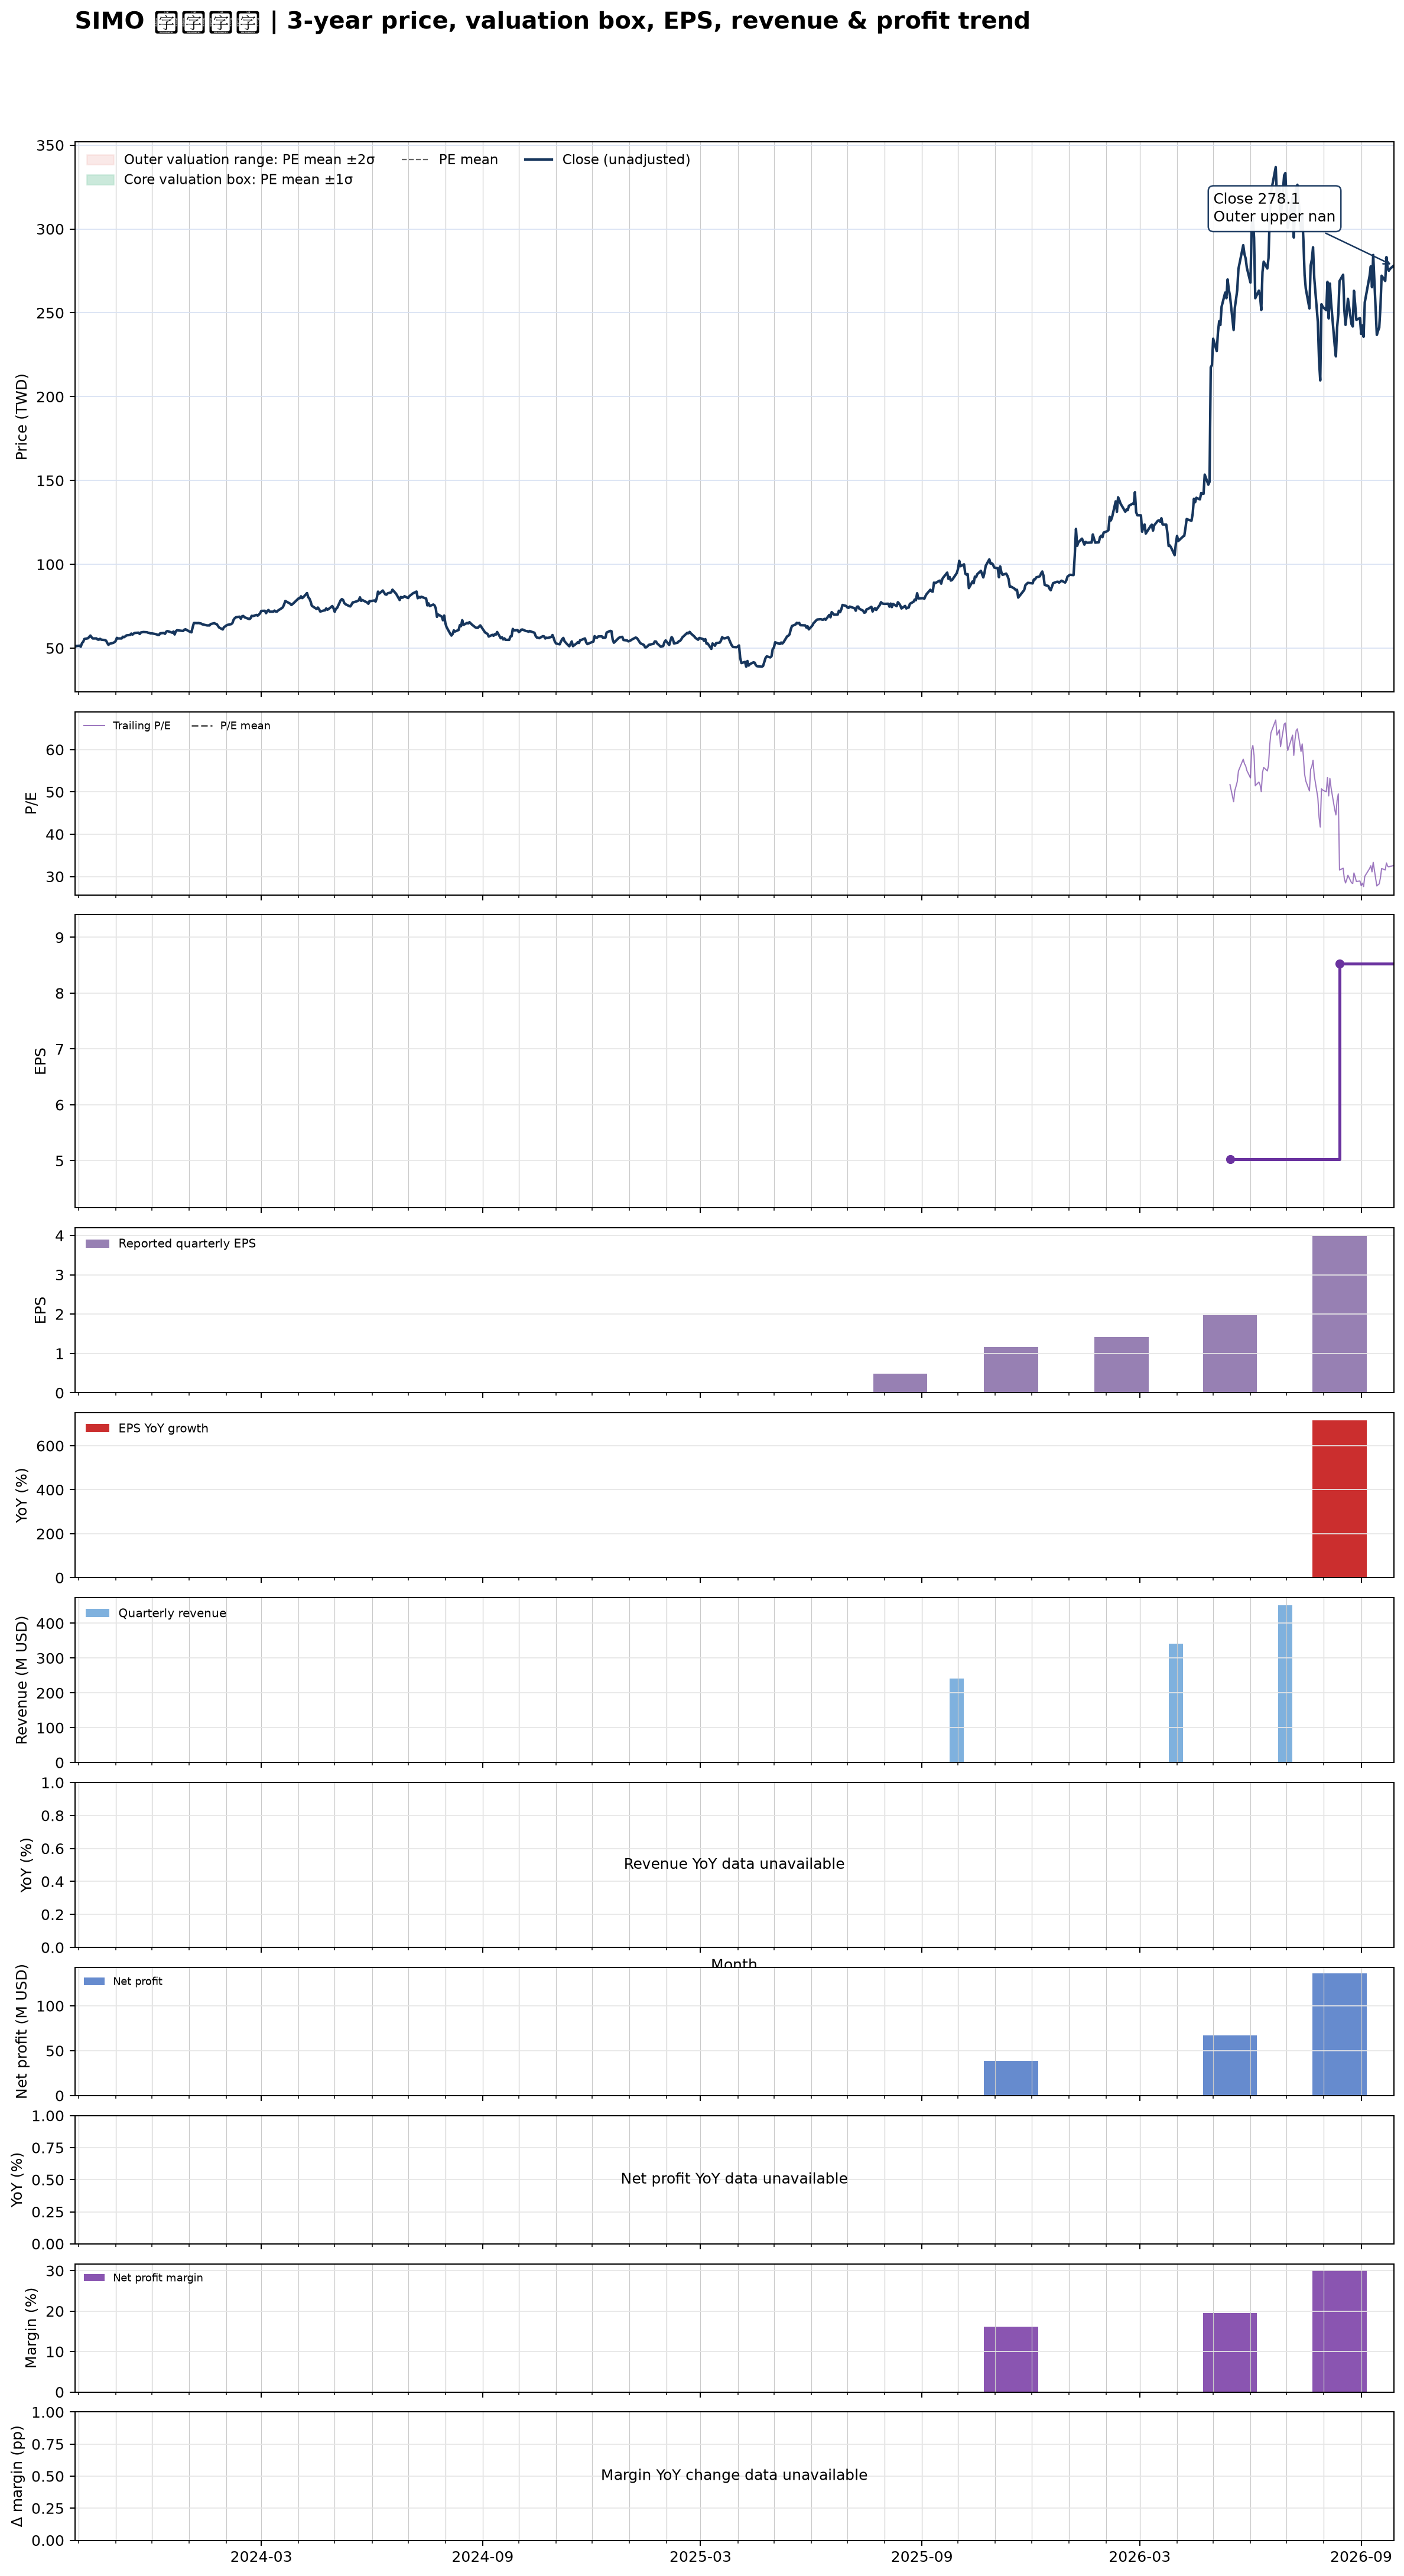

The file beside this chart, header and first rows:
date, close, available_date, period_end, eps, ttm_eps, pe, pe_mean, pe_std, price_m2, price_m1, price_mean, price_p1, price_p2, forward_pe, forward_pe_mean, forward_pe_std, forward_price_m2, forward_price_m1, forward_price_mean, forward_price_p1, forward_price_p2
2023-09-28, 50.46, , , , , , , , , , , , , , , , , , , , 
2023-09-29, 51.25, , , , , , , , , , , , , , , , , , , , 
2023-10-02, 51.47, , , , , , , , , , , , , , , , , , , , 
2023-10-03, 50.86, , , , , , , , , , , , , , , , , , , , 
2023-10-04, 52.97, , , , , , , , , , , , , , , , , , , , 
2023-10-05, 53.79, , , , , , , , , , , , , , , , , , , , 
2023-10-06, 55.5, , , , , , , , , , , , , , , , , , , , 
2023-10-09, 55.9, , , , , , , , , , , , , , , , , , , , 
2023-10-10, 56.68, , , , , , , , , , , , , , , , , , , , 
2023-10-11, 57.51, , , , , , , , , , , , , , , , , , , , 
2023-10-12, 56.5, , , , , , , , , , , , , , , , , , , , 
2023-10-13, 55.79, , , , , , , , , , , , , , , , , , , , 
2023-10-16, 55.82, , , , , , , , , , , , , , , , , , , , 
2023-10-17, 55.16, , , , , , , , , , , , , , , , , , , , 
2023-10-18, 55.04, , , , , , , , , , , , , , , , , , , , 
2023-10-19, 55.58, , , , , , , , , , , , , , , , , , , , 
2023-10-20, 55.06, , , , , , , , , , , , , , , , , , , , 
2023-10-23, 54.84, , , , , , , , , , , , , , , , , , , , 
2023-10-24, 54.5, , , , , , , , , , , , , , , , , , , , 
2023-10-25, 53.15, , , , , , , , , , , , , , , , , , , , 
2023-10-26, 51.98, , , , , , , , , , , , , , , , , , , , 
2023-10-27, 52.64, , , , , , , , , , , , , , , , , , , , 
2023-10-30, 53.16, , , , , , , , , , , , , , , , , , , , 
2023-10-31, 53.58, , , , , , , , , , , , , , , , , , , , 
2023-11-01, 54.25, , , , , , , , , , , , , , , , , , , , 
2023-11-02, 56.14, , , , , , , , , , , , , , , , , , , , 
2023-11-03, 55.8, , , , , , , , , , , , , , , , , , , , 
2023-11-06, 55.8, , , , , , , , , , , , , , , , , , , , 
2023-11-07, 56.83, , , , , , , , , , , , , , , , , , , , 
2023-11-08, 56.56, , , , , , , , , , , , , , , , , , , , 
2023-11-09, 57.04, , , , , , , , , , , , , , , , , , , , 
2023-11-10, 57.62, , , , , , , , , , , , , , , , , , , , 
2023-11-13, 57.87, , , , , , , , , , , , , , , , , , , , 
2023-11-14, 58.7, , , , , , , , , , , , , , , , , , , , 
2023-11-15, 58.1, , , , , , , , , , , , , , , , , , , , 
2023-11-16, 58.74, , , , , , , , , , , , , , , , , , , , 
2023-11-17, 59.09, , , , , , , , , , , , , , , , , , , , 
2023-11-20, 59.23, , , , , , , , , , , , , , , , , , , , 
2023-11-21, 58.46, , , , , , , , , , , , , , , , , , , , 
2023-11-22, 59.38, , , , , , , , , , , , , , , , , , , , 
2023-11-24, 59.63, , , , , , , , , , , , , , , , , , , , 
2023-11-27, 59.5, , , , , , , , , , , , , , , , , , , , 
2023-11-28, 59.2, , , , , , , , , , , , , , , , , , , , 
2023-11-29, 59.07, , , , , , , , , , , , , , , , , , , , 
2023-11-30, 58.8, , , , , , , , , , , , , , , , , , , , 
2023-12-01, 58.83, , , , , , , , , , , , , , , , , , , , 
2023-12-04, 58.43, , , , , , , , , , , , , , , , , , , , 
2023-12-05, 58.23, , , , , , , , , , , , , , , , , , , , 
2023-12-06, 57.81, , , , , , , , , , , , , , , , , , , , 
2023-12-07, 57.82, , , , , , , , , , , , , , , , , , , , 
2023-12-08, 58.86, , , , , , , , , , , , , , , , , , , , 
2023-12-11, 59.06, , , , , , , , , , , , , , , , , , , , 
2023-12-12, 58.54, , , , , , , , , , , , , , , , , , , , 
2023-12-13, 59.81, , , , , , , , , , , , , , , , , , , , 
2023-12-14, 60.21, , , , , , , , , , , , , , , , , , , , 
2023-12-15, 59.97, , , , , , , , , , , , , , , , , , , , 
2023-12-18, 59.23, , , , , , , , , , , , , , , , , , , , 
2023-12-19, 59.9, , , , , , , , , , , , , , , , , , , , 
2023-12-20, 58.17, , , , , , , , , , , , , , , , , , , , 
2023-12-21, 60.08, , , , , , , , , , , , , , , , , , , , 
... 692 more rows
